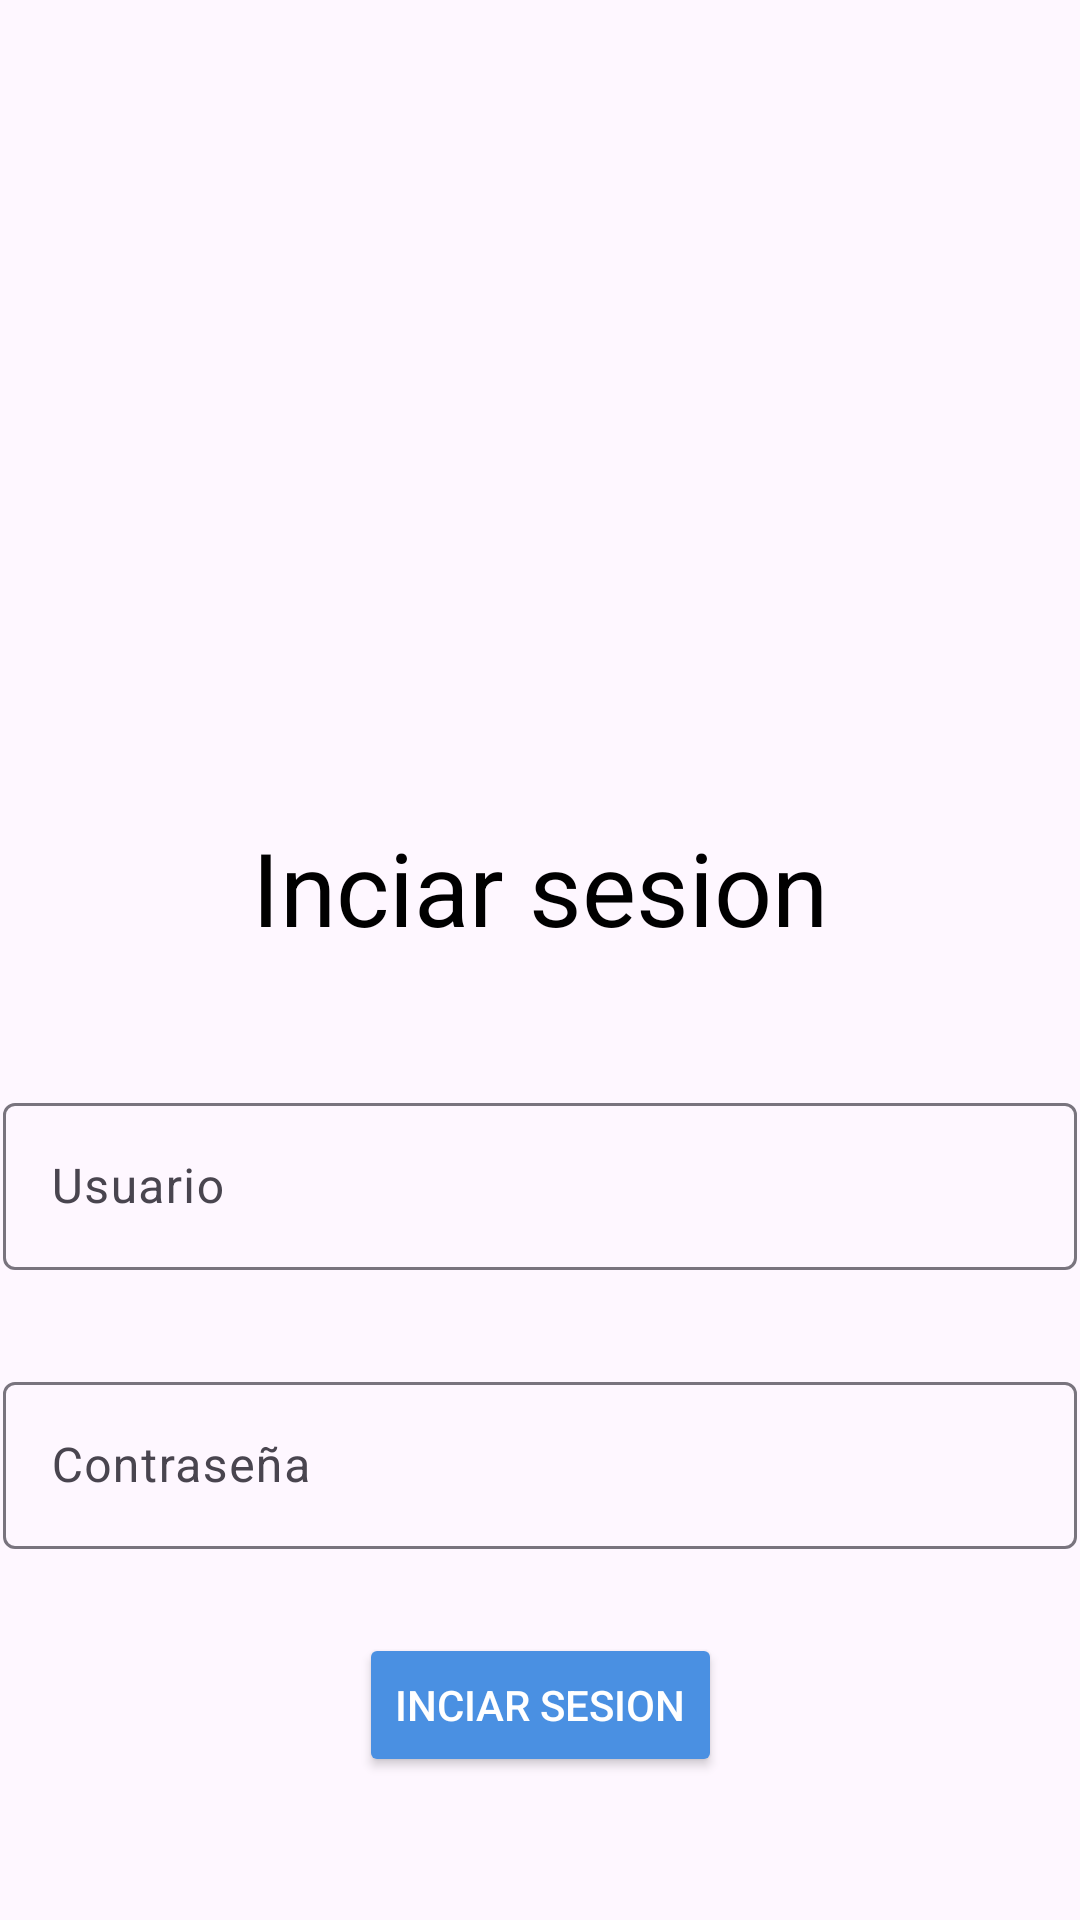

Reconstruct the res/layout file that produces this screen, plus the resources it refers to.
<!-- AndroidManifest.xml: application theme Theme.AplicacionFinanzas -->
<!-- res/layout/activity_login.xml -->
<?xml version="1.0" encoding="utf-8"?>
<androidx.constraintlayout.widget.ConstraintLayout xmlns:android="http://schemas.android.com/apk/res/android"
    xmlns:app="http://schemas.android.com/apk/res-auto"
    xmlns:tools="http://schemas.android.com/tools"
    android:id="@+id/main"
    android:layout_width="match_parent"
    android:layout_height="match_parent"
    tools:context="view.views.LoginActivity">

    <ImageView
        android:id="@+id/imageView2"
        android:layout_width="157dp"
        android:layout_height="145dp"
        android:layout_marginTop="76dp"
        app:layout_constraintEnd_toEndOf="parent"
        app:layout_constraintHorizontal_bias="0.501"
        app:layout_constraintStart_toStartOf="parent"
        app:layout_constraintTop_toTopOf="parent"
        app:srcCompat="@mipmap/ic_logo_round" />

    <TextView
        android:id="@+id/tvLogin"
        android:layout_width="wrap_content"
        android:layout_height="wrap_content"
        android:layout_marginTop="52dp"
        android:text="@string/login"
        android:textSize="34sp"
        app:layout_constraintEnd_toEndOf="parent"
        app:layout_constraintStart_toStartOf="parent"
        app:layout_constraintTop_toBottomOf="@+id/imageView2" />

    <com.google.android.material.textfield.TextInputLayout
        android:id="@+id/textInputLayout"
        android:layout_width="0dp"
        android:layout_height="wrap_content"
        android:layout_marginStart="1dp"
        android:layout_marginTop="44dp"
        android:layout_marginEnd="1dp"
        app:layout_constraintEnd_toEndOf="parent"
        app:layout_constraintStart_toStartOf="parent"
        app:layout_constraintTop_toBottomOf="@+id/tvLogin">

        <com.google.android.material.textfield.TextInputEditText
            android:id="@+id/txtUsuario"
            android:layout_width="match_parent"
            android:layout_height="wrap_content"
            android:hint="@string/user" />
    </com.google.android.material.textfield.TextInputLayout>

    <com.google.android.material.textfield.TextInputLayout
        android:id="@+id/textInputLayout3"
        android:layout_width="0dp"
        android:layout_height="wrap_content"
        android:layout_marginStart="1dp"
        android:layout_marginTop="32dp"
        android:layout_marginEnd="1dp"
        app:layout_constraintEnd_toEndOf="parent"
        app:layout_constraintStart_toStartOf="parent"
        app:layout_constraintTop_toBottomOf="@+id/textInputLayout">

        <EditText
            android:id="@+id/txtPassword"
            android:layout_width="match_parent"
            android:layout_height="wrap_content"
            android:layout_weight="1"
            android:ems="10"
            android:hint="@string/password"
            android:inputType="textPassword" />
    </com.google.android.material.textfield.TextInputLayout>

    <Button
        android:id="@+id/btnLogin"
        style="@style/btnRedondo"
        android:layout_width="wrap_content"
        android:layout_height="wrap_content"
        android:layout_marginStart="1dp"
        android:layout_marginTop="28dp"
        android:layout_marginEnd="1dp"
        android:text="@string/login"
        app:layout_constraintEnd_toEndOf="parent"
        app:layout_constraintStart_toStartOf="parent"
        app:layout_constraintTop_toBottomOf="@+id/textInputLayout3" />

</androidx.constraintlayout.widget.ConstraintLayout>
<!-- resources referenced by this layout -->
<resources>
  <string name="login">Inciar sesion</string>
  <string name="password">Contraseña</string>
  <string name="user">Usuario</string>
  <style name="btnRedondo">
          <item name="android:backgroundTint">@color/barra</item>
          <item name="android:textColor">@color/white</item>
          <item name="android:layout_width">wrap_content</item>
      </style>
  <style name="Theme.AplicacionFinanzas" parent="Base.Theme.AplicacionFinanzas" />
  <color name="barra">#4A90E2</color>
  <color name="white">#FFFFFFFF</color>
  <style name="Base.Theme.AplicacionFinanzas" parent="Theme.Material3.DayNight.NoActionBar">
          <item name="backgroundColor">@color/white</item>
          <item name="android:textColor">@color/black</item>
          <item name="android:titleTextColor">@color/white</item>
      </style>
  <color name="black">#FF000000</color>
</resources>
